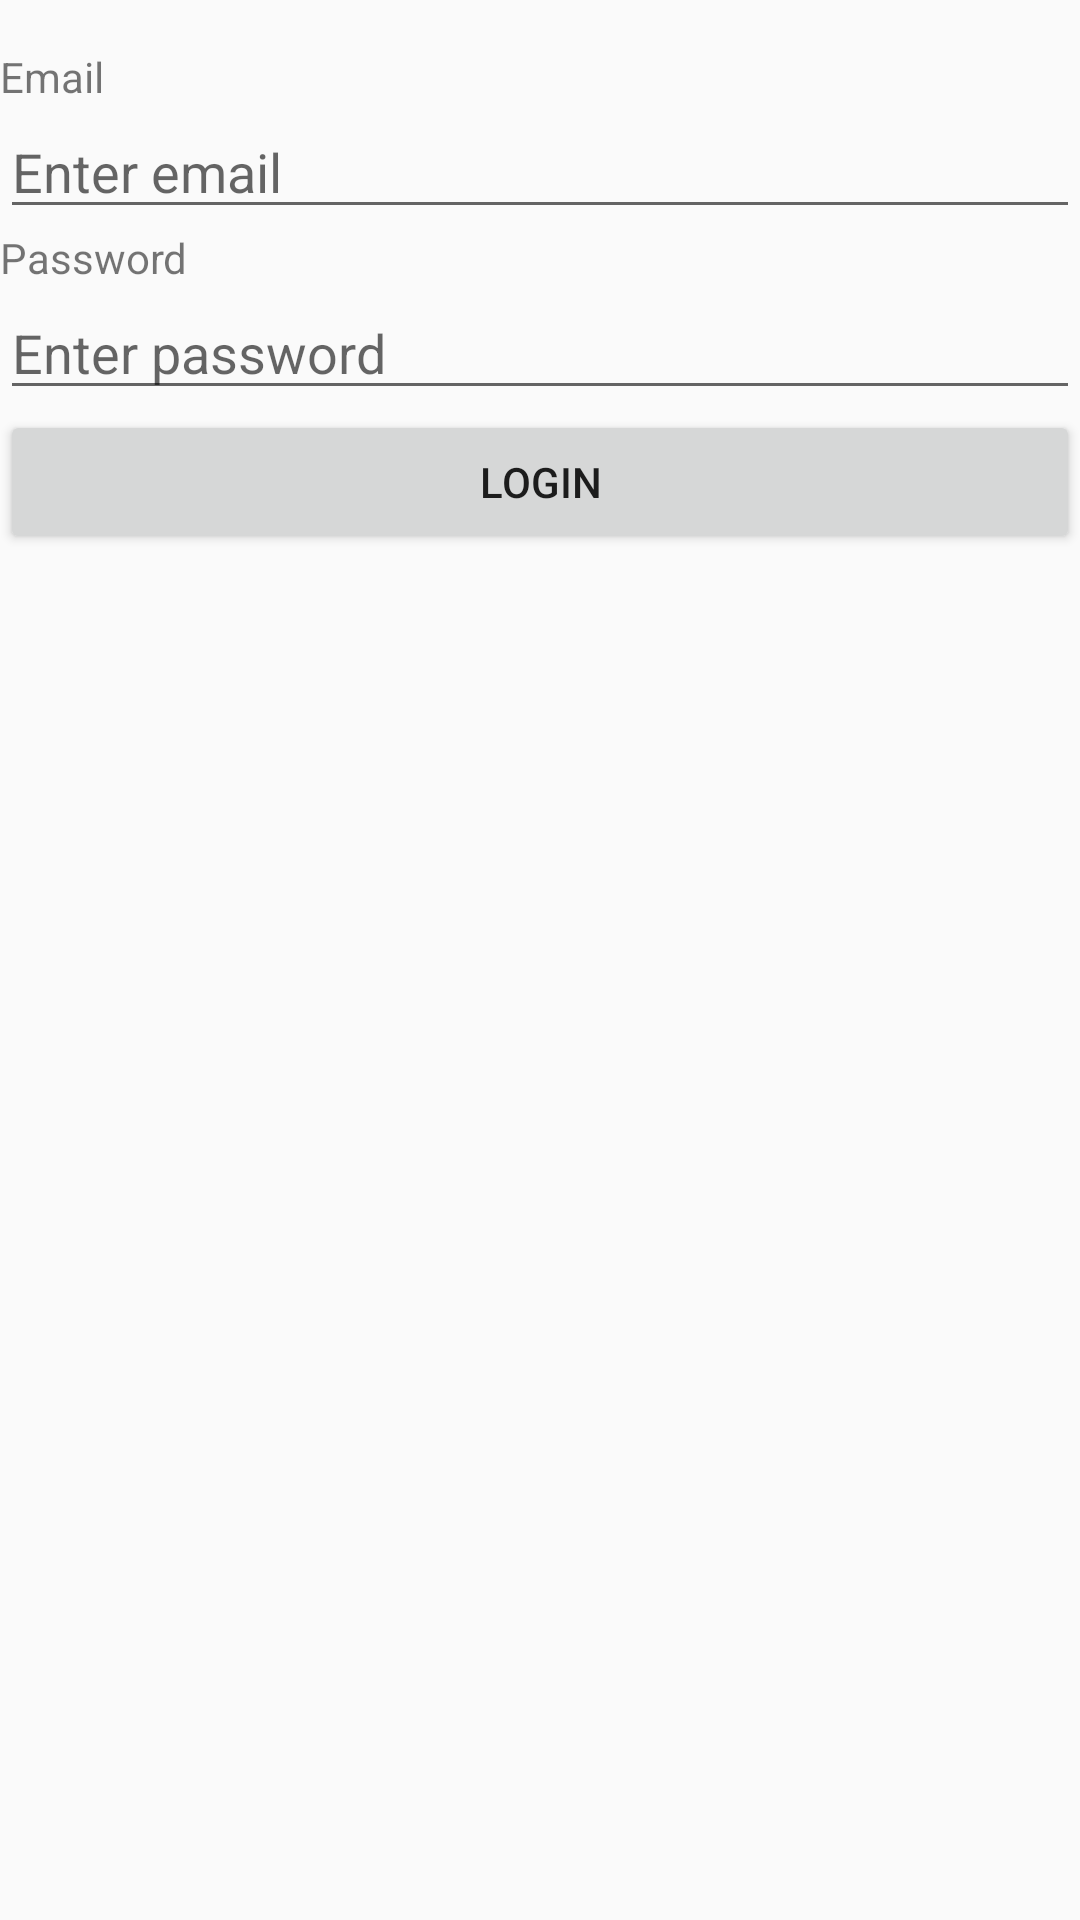

Write the Android layout XML for this screen, with the resource values it uses.
<!-- AndroidManifest.xml: application theme AppTheme -->
<!-- res/layout/activity_login.xml -->
<?xml version="1.0" encoding="utf-8"?>
<android.support.constraint.ConstraintLayout xmlns:android="http://schemas.android.com/apk/res/android"
    xmlns:app="http://schemas.android.com/apk/res-auto"
    xmlns:tools="http://schemas.android.com/tools"
    android:layout_width="match_parent"
    android:layout_height="match_parent"
    tools:context=".activity.LoginActivity">

    <LinearLayout
        android:id="@+id/linearLayout"
        android:layout_width="0dp"
        android:layout_height="wrap_content"
        android:layout_centerVertical="true"
        android:layout_marginTop="16dp"
        android:orientation="vertical"
        app:layout_constraintEnd_toEndOf="parent"
        app:layout_constraintHorizontal_bias="0.0"
        app:layout_constraintStart_toStartOf="parent"
        app:layout_constraintTop_toTopOf="parent">

        <TextView
            android:layout_width="match_parent"
            android:layout_height="wrap_content"
            android:text="Email" />

        <EditText
            android:id="@+id/editTextUsername"
            android:layout_width="match_parent"
            android:layout_height="wrap_content"
            android:hint="Enter email" />

        <TextView
            android:layout_width="match_parent"
            android:layout_height="wrap_content"
            android:text="Password" />

        <EditText
            android:id="@+id/editTextPassword"
            android:layout_width="match_parent"
            android:layout_height="wrap_content"
            android:hint="Enter password"
            android:inputType="textPassword" />

        <Button
            android:id="@+id/buttonLogin"
            android:layout_width="match_parent"
            android:layout_height="wrap_content"
            android:text="Login" />
    </LinearLayout>


</android.support.constraint.ConstraintLayout>
<!-- resources referenced by this layout -->
<resources>
  <style name="AppTheme" parent="Theme.AppCompat.Light.DarkActionBar">
          
          <item name="colorPrimary">@color/colorPrimary</item>
          <item name="colorPrimaryDark">@color/colorPrimaryDark</item>
          <item name="colorAccent">@color/colorAccent</item>
      </style>
  <color name="colorPrimary">#3F51B5</color>
  <color name="colorPrimaryDark">#303F9F</color>
  <color name="colorAccent">#FF4081</color>
</resources>
